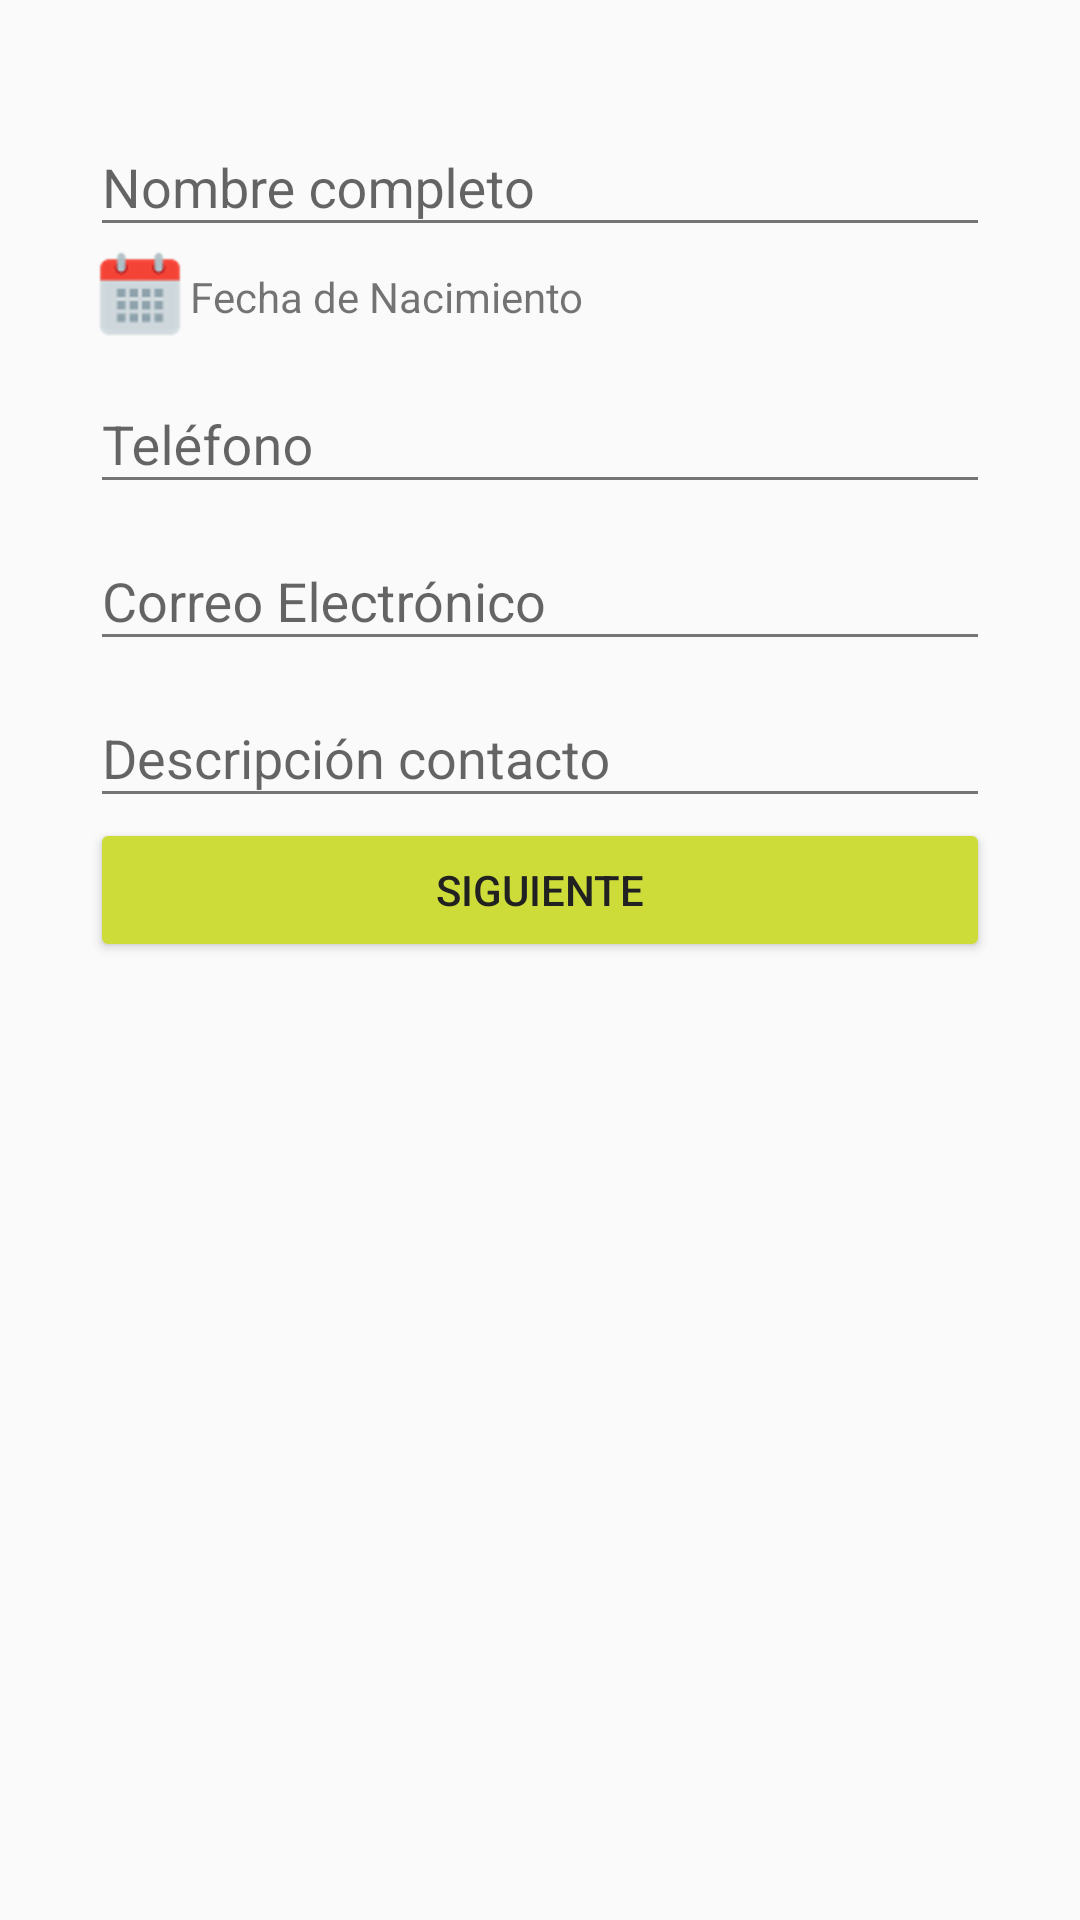

Reconstruct the res/layout file that produces this screen, plus the resources it refers to.
<!-- AndroidManifest.xml: application theme AppTheme -->
<!-- res/layout/activity_main.xml -->
<?xml version="1.0" encoding="utf-8"?>
<android.support.design.widget.CoordinatorLayout

    xmlns:android="http://schemas.android.com/apk/res/android"
    xmlns:tools="http://schemas.android.com/tools"
    android:layout_width="match_parent"
    android:layout_height="match_parent"
    android:padding="@dimen/padding_app">
    <ScrollView
        android:layout_width="fill_parent"
        android:layout_height="fill_parent">
        <LinearLayout

            android:layout_width="match_parent"
            android:layout_height="match_parent"
            android:orientation="vertical">

            <android.support.design.widget.TextInputLayout
                android:id="@+id/input_layout_password"
                android:layout_width="match_parent"
                android:layout_height="wrap_content">
                <android.support.design.widget.TextInputEditText
                    android:layout_width="match_parent"
                    android:layout_height="wrap_content"
                    android:id="@+id/etName"
                    android:hint="@string/name"/>


            </android.support.design.widget.TextInputLayout>

            <LinearLayout
                android:layout_width="wrap_content"
                android:layout_height="wrap_content"
                android:orientation="horizontal">

                <ImageView
                    android:id="@+id/ivDatePicker"
                    android:layout_width="wrap_content"
                    android:layout_height="wrap_content"
                    android:src="@drawable/icons8_calendar_50"
                    android:onClick="datePicker"
                    android:layout_below="@+id/etName"/>
                <TextView
                    android:id="@+id/tvDate"
                    android:layout_marginLeft="@dimen/margin_date"
                    android:layout_width="wrap_content"
                    android:layout_height="wrap_content"
                    android:layout_below="@+id/etName"
                    android:layout_gravity="center_vertical"
                    android:text="@string/dateBirthDay"/>

            </LinearLayout>
            <android.support.design.widget.TextInputLayout
                android:id="@+id/tiltelefono"
                android:layout_width="match_parent"
                android:layout_height="wrap_content">
                <android.support.design.widget.TextInputEditText
                    android:layout_width="match_parent"
                    android:layout_height="wrap_content"
                    android:id="@+id/etTelefono"
                    android:inputType="phone"
                    android:hint="@string/phone"/>

            </android.support.design.widget.TextInputLayout>

            <android.support.design.widget.TextInputLayout
                android:id="@+id/tilEmail"
                android:layout_width="match_parent"
                android:layout_height="wrap_content">
                <android.support.design.widget.TextInputEditText
                    android:layout_width="match_parent"
                    android:layout_height="wrap_content"
                    android:id="@+id/etEmail"
                    android:inputType="textEmailAddress"
                    android:hint="@string/email"/>
            </android.support.design.widget.TextInputLayout>

            <android.support.design.widget.TextInputLayout
                android:id="@+id/tilDetail"
                android:layout_width="match_parent"
                android:layout_height="wrap_content">
                <android.support.design.widget.TextInputEditText
                    android:layout_width="match_parent"
                    android:layout_height="wrap_content"
                    android:id="@+id/etDetail"
                    android:inputType="textMultiLine"
                    android:hint="@string/description_contact"/>

            </android.support.design.widget.TextInputLayout>



            <Button
                android:id="@+id/btnSend"
                android:layout_width="match_parent"
                android:layout_below="@+id/ivDatePicker"
                android:layout_height="wrap_content"
                android:text="@string/next"
                android:theme="@style/MyRaiseButton"

                tools:layout_editor_absoluteY="0dp"
                tools:layout_editor_absoluteX="8dp" />
        </LinearLayout>

    </ScrollView>


</android.support.design.widget.CoordinatorLayout>
<!-- resources referenced by this layout -->
<resources>
  <dimen name="padding_app">30dp</dimen>
  <!-- drawable icons8_calendar_50: png bitmap (drawable-hdpi, 895 bytes) -->
  <string name="dateBirthDay">Fecha de Nacimiento</string>
  <string name="description_contact">Descripción contacto </string>
  <string name="email">Correo Electrónico</string>
  <string name="name">Nombre completo</string>
  <string name="next">Siguiente</string>
  <string name="phone">Teléfono</string>
  <style name="MyRaiseButton" parent="Theme.AppCompat.Light">
          <item name="android:colorButtonNormal">@color/colorAccent</item>
          <item name="android:colorControlHighlight">@color/colorPrimaryLight</item>
          <item name="android:textColor">@color/colorPrimaryText</item>
      </style>
  <style name="AppTheme" parent="Theme.AppCompat.Light.DarkActionBar">
          
          <item name="colorPrimary">@color/colorPrimary</item>
          <item name="colorPrimaryDark">@color/colorPrimaryDark</item>
          <item name="colorAccent">@color/colorAccent</item>
          <item name="android:textColorPrimary">@color/colorPrimaryText</item>
          <item name="android:textColorSecondary">@color/colorSecondaryText</item>
      </style>
  <color name="colorAccent">#CDDC39</color>
  <color name="colorPrimaryLight">#DCEDC8</color>
  <color name="colorPrimaryText">#212121</color>
  <color name="colorPrimary">#8BC34A</color>
  <color name="colorPrimaryDark">#689F38</color>
  <color name="colorSecondaryText">#757575</color>
</resources>
